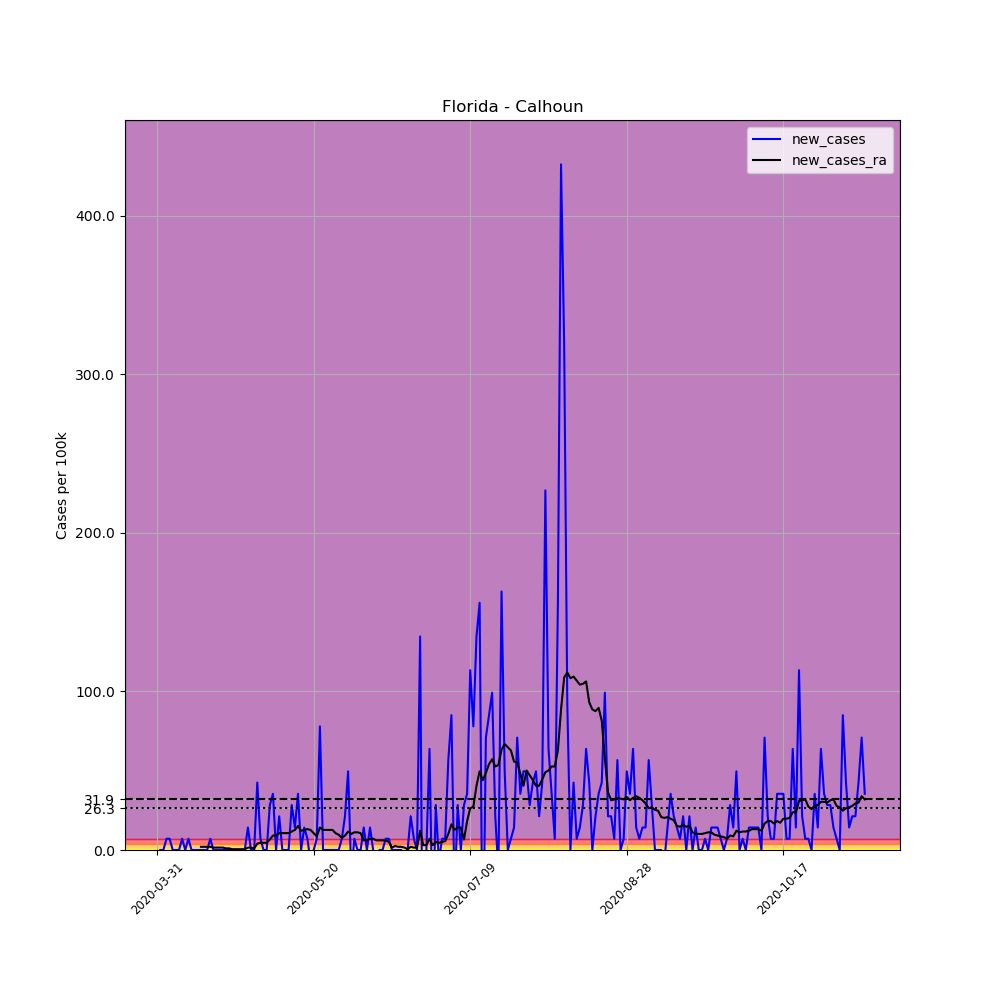

The file beside this chart, header and first rows:
, date, county, state, fips, cases, deaths, COUNTY, STNAME, CTYNAME, POPESTIMATE2019, per_100k, new_cases, new_cases_ra
486270, 2020-03-31, Calhoun, Florida, 12013, 1, 0, 13, Florida, Calhoun, 14105, 7.09, , 
486271, 2020-04-01, Calhoun, Florida, 12013, 1, 0, 13, Florida, Calhoun, 14105, 7.09, 0.0, 
486272, 2020-04-02, Calhoun, Florida, 12013, 1, 0, 13, Florida, Calhoun, 14105, 7.09, 0.0, 
486273, 2020-04-03, Calhoun, Florida, 12013, 2, 0, 13, Florida, Calhoun, 14105, 14.18, 7.09, 
486274, 2020-04-04, Calhoun, Florida, 12013, 3, 0, 13, Florida, Calhoun, 14105, 21.27, 7.09, 
486275, 2020-04-05, Calhoun, Florida, 12013, 3, 0, 13, Florida, Calhoun, 14105, 21.27, 0.0, 
486276, 2020-04-06, Calhoun, Florida, 12013, 3, 0, 13, Florida, Calhoun, 14105, 21.27, 0.0, 
486277, 2020-04-07, Calhoun, Florida, 12013, 3, 0, 13, Florida, Calhoun, 14105, 21.27, 0.0, 
486278, 2020-04-08, Calhoun, Florida, 12013, 4, 0, 13, Florida, Calhoun, 14105, 28.36, 7.09, 
486279, 2020-04-09, Calhoun, Florida, 12013, 4, 0, 13, Florida, Calhoun, 14105, 28.36, 0.0, 
486280, 2020-04-10, Calhoun, Florida, 12013, 5, 0, 13, Florida, Calhoun, 14105, 35.45, 7.09, 
486281, 2020-04-11, Calhoun, Florida, 12013, 5, 0, 13, Florida, Calhoun, 14105, 35.45, 0.0, 
486282, 2020-04-12, Calhoun, Florida, 12013, 5, 0, 13, Florida, Calhoun, 14105, 35.45, 0.0, 
486283, 2020-04-13, Calhoun, Florida, 12013, 5, 0, 13, Florida, Calhoun, 14105, 35.45, 0.0, 
486284, 2020-04-14, Calhoun, Florida, 12013, 5, 0, 13, Florida, Calhoun, 14105, 35.45, 0.0, 2.026
486285, 2020-04-15, Calhoun, Florida, 12013, 5, 0, 13, Florida, Calhoun, 14105, 35.45, 0.0, 2.026
486286, 2020-04-16, Calhoun, Florida, 12013, 5, 0, 13, Florida, Calhoun, 14105, 35.45, 0.0, 2.026
486287, 2020-04-17, Calhoun, Florida, 12013, 6, 0, 13, Florida, Calhoun, 14105, 42.54, 7.09, 2.026
486288, 2020-04-18, Calhoun, Florida, 12013, 6, 0, 13, Florida, Calhoun, 14105, 42.54, 0.0, 1.519
486289, 2020-04-19, Calhoun, Florida, 12013, 6, 0, 13, Florida, Calhoun, 14105, 42.54, 0.0, 1.519
486290, 2020-04-20, Calhoun, Florida, 12013, 6, 0, 13, Florida, Calhoun, 14105, 42.54, 0.0, 1.519
486291, 2020-04-21, Calhoun, Florida, 12013, 6, 0, 13, Florida, Calhoun, 14105, 42.54, 0.0, 1.519
486292, 2020-04-22, Calhoun, Florida, 12013, 6, 0, 13, Florida, Calhoun, 14105, 42.54, 0.0, 1.013
486293, 2020-04-23, Calhoun, Florida, 12013, 6, 0, 13, Florida, Calhoun, 14105, 42.54, 0.0, 1.013
486294, 2020-04-24, Calhoun, Florida, 12013, 6, 0, 13, Florida, Calhoun, 14105, 42.54, 0.0, 0.5064
486295, 2020-04-25, Calhoun, Florida, 12013, 6, 0, 13, Florida, Calhoun, 14105, 42.54, 0.0, 0.5064
486296, 2020-04-26, Calhoun, Florida, 12013, 6, 0, 13, Florida, Calhoun, 14105, 42.54, 0.0, 0.5064
486297, 2020-04-27, Calhoun, Florida, 12013, 6, 0, 13, Florida, Calhoun, 14105, 42.54, 0.0, 0.5064
486298, 2020-04-28, Calhoun, Florida, 12013, 6, 0, 13, Florida, Calhoun, 14105, 42.54, 0.0, 0.5064
486299, 2020-04-29, Calhoun, Florida, 12013, 8, 0, 13, Florida, Calhoun, 14105, 56.72, 14.18, 1.519
486300, 2020-04-30, Calhoun, Florida, 12013, 8, 0, 13, Florida, Calhoun, 14105, 56.72, 0.0, 1.519
486301, 2020-05-01, Calhoun, Florida, 12013, 8, 0, 13, Florida, Calhoun, 14105, 56.72, 0.0, 1.013
486302, 2020-05-02, Calhoun, Florida, 12013, 14, 0, 13, Florida, Calhoun, 14105, 99.26, 42.54, 4.051
486303, 2020-05-03, Calhoun, Florida, 12013, 15, 0, 13, Florida, Calhoun, 14105, 106.3, 7.09, 4.558
486304, 2020-05-04, Calhoun, Florida, 12013, 15, 0, 13, Florida, Calhoun, 14105, 106.3, 0.0, 4.558
486305, 2020-05-05, Calhoun, Florida, 12013, 15, 0, 13, Florida, Calhoun, 14105, 106.3, 0.0, 4.558
486306, 2020-05-06, Calhoun, Florida, 12013, 19, 0, 13, Florida, Calhoun, 14105, 134.7, 28.36, 6.583
486307, 2020-05-07, Calhoun, Florida, 12013, 24, 0, 13, Florida, Calhoun, 14105, 170.2, 35.45, 9.115
486308, 2020-05-08, Calhoun, Florida, 12013, 24, 0, 13, Florida, Calhoun, 14105, 170.2, 0.0, 9.115
486309, 2020-05-09, Calhoun, Florida, 12013, 27, 0, 13, Florida, Calhoun, 14105, 191.4, 21.27, 10.63
486310, 2020-05-10, Calhoun, Florida, 12013, 27, 0, 13, Florida, Calhoun, 14105, 191.4, 0.0, 10.63
486311, 2020-05-11, Calhoun, Florida, 12013, 27, 0, 13, Florida, Calhoun, 14105, 191.4, 0.0, 10.63
486312, 2020-05-12, Calhoun, Florida, 12013, 27, 0, 13, Florida, Calhoun, 14105, 191.4, 0.0, 10.63
486313, 2020-05-13, Calhoun, Florida, 12013, 31, 0, 13, Florida, Calhoun, 14105, 219.8, 28.36, 11.65
486314, 2020-05-14, Calhoun, Florida, 12013, 33, 1, 13, Florida, Calhoun, 14105, 234, 14.18, 12.66
486315, 2020-05-15, Calhoun, Florida, 12013, 38, 1, 13, Florida, Calhoun, 14105, 269.4, 35.45, 15.19
486316, 2020-05-16, Calhoun, Florida, 12013, 38, 1, 13, Florida, Calhoun, 14105, 269.4, 0.0, 12.15
486317, 2020-05-17, Calhoun, Florida, 12013, 40, 1, 13, Florida, Calhoun, 14105, 283.6, 14.18, 12.66
486318, 2020-05-18, Calhoun, Florida, 12013, 41, 1, 13, Florida, Calhoun, 14105, 290.7, 7.09, 13.17
486319, 2020-05-19, Calhoun, Florida, 12013, 40, 2, 13, Florida, Calhoun, 14105, 283.6, -7.09, 12.66
486320, 2020-05-20, Calhoun, Florida, 12013, 40, 2, 13, Florida, Calhoun, 14105, 283.6, 0.0, 10.63
486321, 2020-05-21, Calhoun, Florida, 12013, 41, 2, 13, Florida, Calhoun, 14105, 290.7, 7.09, 8.609
486322, 2020-05-22, Calhoun, Florida, 12013, 52, 3, 13, Florida, Calhoun, 14105, 368.7, 77.99, 14.18
486323, 2020-05-23, Calhoun, Florida, 12013, 52, 3, 13, Florida, Calhoun, 14105, 368.7, 0.0, 12.66
486324, 2020-05-24, Calhoun, Florida, 12013, 52, 3, 13, Florida, Calhoun, 14105, 368.7, 0.0, 12.66
486325, 2020-05-25, Calhoun, Florida, 12013, 52, 3, 13, Florida, Calhoun, 14105, 368.7, 0.0, 12.66
486326, 2020-05-26, Calhoun, Florida, 12013, 52, 3, 13, Florida, Calhoun, 14105, 368.7, 0.0, 12.66
486327, 2020-05-27, Calhoun, Florida, 12013, 52, 3, 13, Florida, Calhoun, 14105, 368.7, 0.0, 10.63
486328, 2020-05-28, Calhoun, Florida, 12013, 52, 3, 13, Florida, Calhoun, 14105, 368.7, 0.0, 9.622
486329, 2020-05-29, Calhoun, Florida, 12013, 53, 4, 13, Florida, Calhoun, 14105, 375.8, 7.09, 7.596
... 167 more rows
